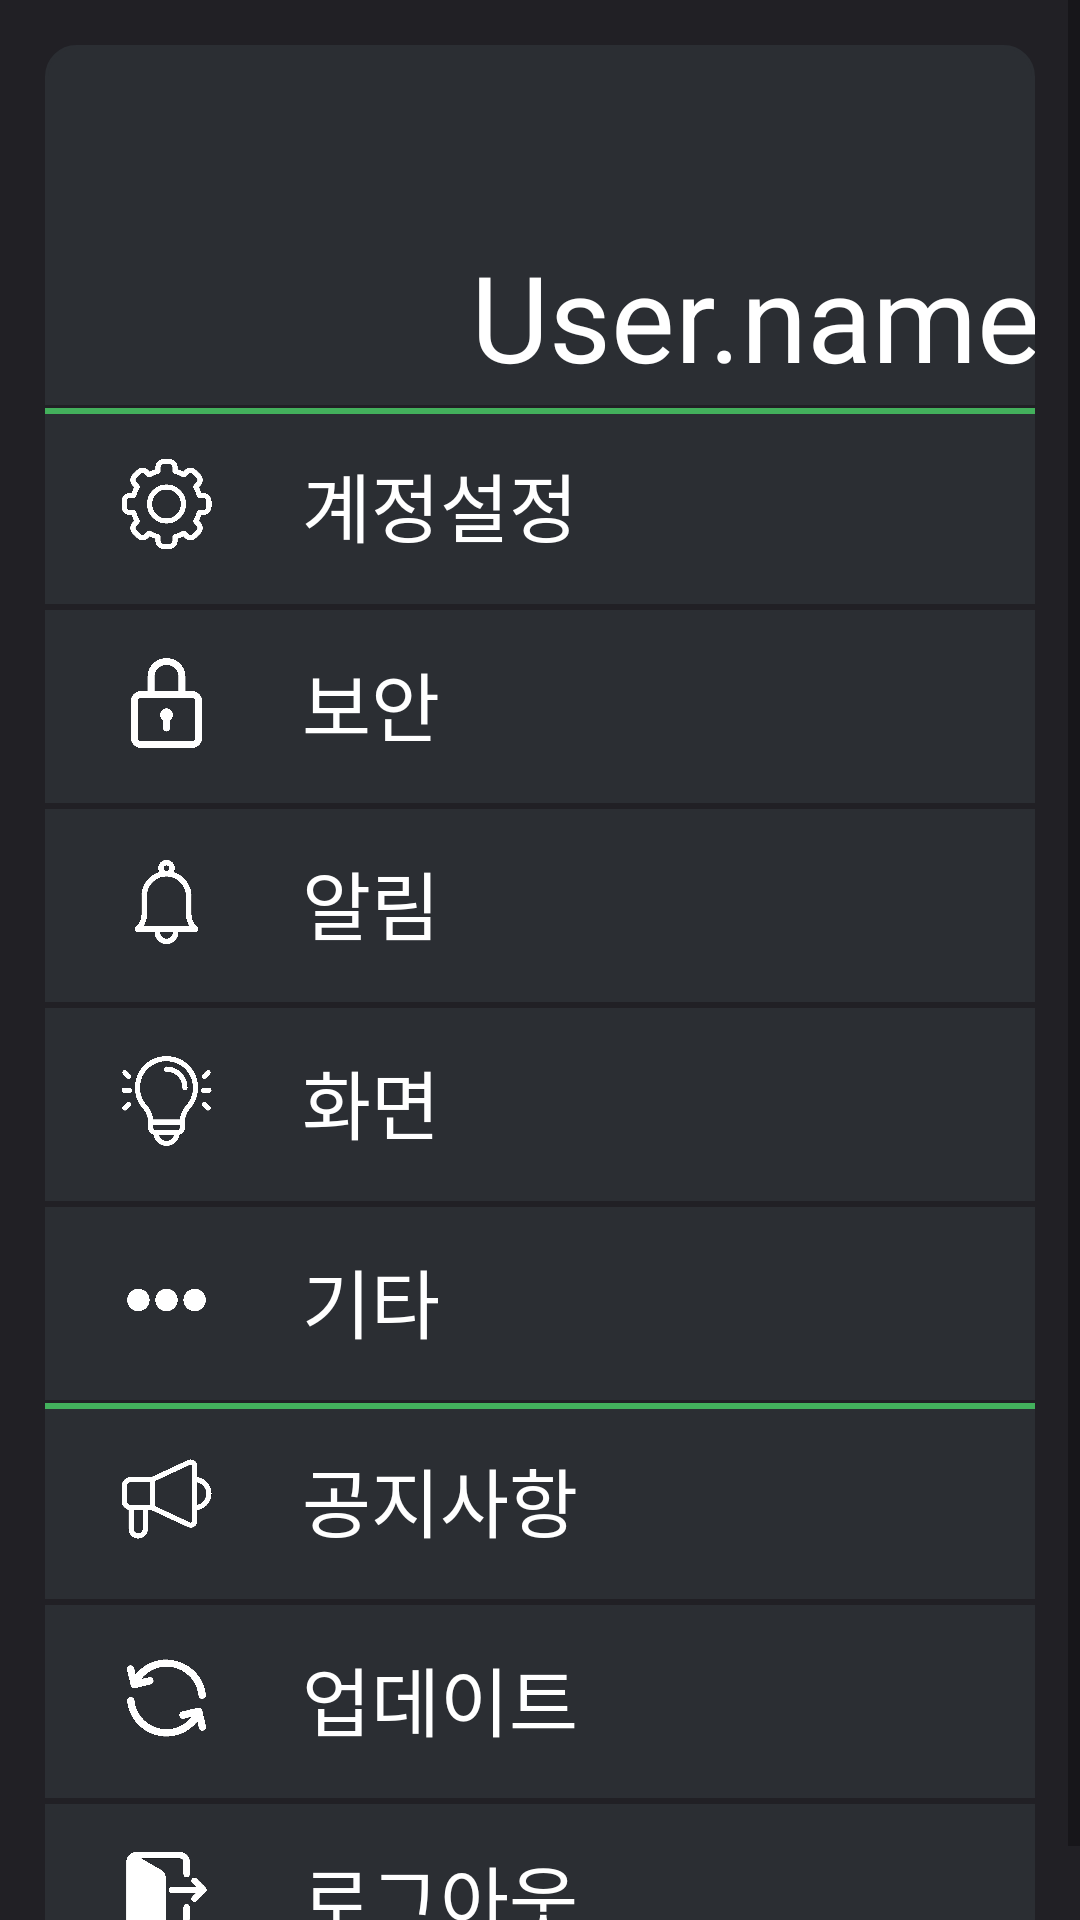

This screen was rendered from an Android layout file. Write that file and the resources it references.
<!-- AndroidManifest.xml: application theme Theme.Test000111 -->
<!-- res/layout/fragment_userview.xml -->
<?xml version="1.0" encoding="utf-8"?>
<ScrollView xmlns:android="http://schemas.android.com/apk/res/android"
    android:layout_width="match_parent"
    android:layout_height="match_parent"
    android:background="#212025"
    android:orientation="vertical">

    <TableLayout
        android:layout_width="match_parent"
        android:layout_height="wrap_content"
        android:layout_margin="15dp"
        android:orientation="vertical">

    <TableRow
        android:layout_width="wrap_content"
        android:layout_height="wrap_content"
        android:background="@drawable/layout_background2"
        android:orientation="vertical"

        >

        <ImageView
            android:layout_width="100dp"
            android:layout_height="100dp"
            android:layout_gravity="center"
            android:layout_margin="10dp"
            android:src="@drawable/user" />

        <TextView
            android:id="@+id/tempratureview"
            android:layout_width="wrap_content"
            android:layout_height="wrap_content"
            android:layout_gravity="center|bottom"
            android:layout_margin="1dp"
            android:text="User.name"
            android:textColor="#ffffff"
            android:textSize="40dp" />
    </TableRow>

    <TableRow
        android:layout_width="match_parent"
        android:layout_height="match_parent"
        android:background="@drawable/layout_background4">

        <ImageView
            android:layout_width="10dp"
            android:layout_height="30dp"
            android:layout_gravity="center"
            android:layout_marginTop="15dp"
            android:layout_marginLeft="-20dp"

            android:layout_marginBottom="15dp"
            android:src="@drawable/settings" />


        <TextView
            android:layout_width="wrap_content"
            android:layout_height="wrap_content"
            android:layout_marginTop="15dp"
            android:layout_marginBottom="15dp"
            android:layout_marginLeft="-15dp"
            android:text="계정설정"
            android:textColor="#ffffff"
            android:textSize="25dp" />

    </TableRow>
        <TableRow
            android:layout_width="match_parent"
            android:layout_height="match_parent"
            android:background="@drawable/layout_background5">

            <ImageView
                android:layout_width="10dp"
                android:layout_height="30dp"
                android:layout_gravity="center"
                android:layout_marginTop="15dp"
                android:layout_marginLeft="-20dp"

                android:layout_marginBottom="15dp"
                android:src="@drawable/padlock" />


            <TextView
                android:layout_width="wrap_content"
                android:layout_height="wrap_content"
                android:layout_marginTop="15dp"
                android:layout_marginBottom="15dp"
                android:layout_marginLeft="-15dp"
                android:text="보안"
                android:textColor="#ffffff"
                android:textSize="25dp" />

        </TableRow>
        <TableRow
            android:layout_width="match_parent"
            android:layout_height="match_parent"
            android:background="@drawable/layout_background5">

            <ImageView
                android:layout_width="10dp"
                android:layout_height="30dp"
                android:layout_gravity="center"
                android:layout_marginTop="15dp"
                android:layout_marginLeft="-20dp"

                android:layout_marginBottom="15dp"
                android:src="@drawable/bell" />


            <TextView
                android:layout_width="wrap_content"
                android:layout_height="wrap_content"
                android:layout_marginTop="15dp"
                android:layout_marginBottom="15dp"
                android:layout_marginLeft="-15dp"
                android:text="알림"
                android:textColor="#ffffff"
                android:textSize="25dp" />

        </TableRow>
        <TableRow
            android:layout_width="match_parent"
            android:layout_height="match_parent"
            android:background="@drawable/layout_background5">

            <ImageView
                android:layout_width="10dp"
                android:layout_height="30dp"
                android:layout_gravity="center"
                android:layout_marginTop="15dp"
                android:layout_marginLeft="-20dp"

                android:layout_marginBottom="15dp"
                android:src="@drawable/idea" />


            <TextView
                android:layout_width="wrap_content"
                android:layout_height="wrap_content"
                android:layout_marginTop="15dp"
                android:layout_marginBottom="15dp"
                android:layout_marginLeft="-15dp"
                android:text="화면"
                android:textColor="#ffffff"
                android:textSize="25dp" />

        </TableRow>
        <TableRow
            android:layout_width="match_parent"
            android:layout_height="match_parent"
            android:background="@drawable/layout_background5">

            <ImageView
                android:layout_width="10dp"
                android:layout_height="30dp"
                android:layout_gravity="center"
                android:layout_marginTop="15dp"
                android:layout_marginLeft="-20dp"

                android:layout_marginBottom="15dp"
                android:src="@drawable/ddd" />


            <TextView
                android:layout_width="wrap_content"
                android:layout_height="wrap_content"
                android:layout_marginTop="15dp"
                android:layout_marginBottom="15dp"
                android:layout_marginLeft="-15dp"
                android:text="기타"
                android:textColor="#ffffff"
                android:textSize="25dp" />

        </TableRow>
        <TableRow
            android:layout_width="match_parent"
            android:layout_height="match_parent"
            android:background="@drawable/layout_background4">

            <ImageView
                android:layout_width="10dp"
                android:layout_height="30dp"
                android:layout_gravity="center"
                android:layout_marginTop="15dp"
                android:layout_marginLeft="-20dp"

                android:layout_marginBottom="15dp"
                android:src="@drawable/spek" />


            <TextView
                android:layout_width="wrap_content"
                android:layout_height="wrap_content"
                android:layout_marginTop="15dp"
                android:layout_marginBottom="15dp"
                android:layout_marginLeft="-15dp"
                android:text="공지사항"
                android:textColor="#ffffff"
                android:textSize="25dp" />

        </TableRow>
        <TableRow
            android:layout_width="match_parent"
            android:layout_height="match_parent"
            android:background="@drawable/layout_background5">

            <ImageView
                android:layout_width="10dp"
                android:layout_height="30dp"
                android:layout_gravity="center"
                android:layout_marginTop="15dp"
                android:layout_marginLeft="-20dp"

                android:layout_marginBottom="15dp"
                android:src="@drawable/update" />


            <TextView
                android:layout_width="wrap_content"
                android:layout_height="wrap_content"
                android:layout_marginTop="15dp"
                android:layout_marginBottom="15dp"
                android:layout_marginLeft="-15dp"
                android:text="업데이트"
                android:textColor="#ffffff"
                android:textSize="25dp" />

        </TableRow>
        <TableRow
            android:layout_width="match_parent"
            android:layout_height="match_parent"
            android:background="@drawable/layout_background6">

            <ImageView
                android:layout_width="10dp"
                android:layout_height="30dp"
                android:layout_gravity="center"
                android:layout_marginTop="15dp"
                android:layout_marginLeft="-20dp"

                android:layout_marginBottom="15dp"
                android:src="@drawable/logout" />


            <TextView
                android:layout_width="wrap_content"
                android:layout_height="wrap_content"
                android:layout_marginTop="15dp"
                android:layout_marginBottom="15dp"
                android:layout_marginLeft="-15dp"
                android:text="로그아웃"
                android:textColor="#ffffff"
                android:textSize="25dp" />

        </TableRow>








    </TableLayout>

</ScrollView>
<!-- resources referenced by this layout -->
<resources>
  <!-- drawable bell: png bitmap (drawable-v24, 18147 bytes) -->
  <!-- drawable ddd: png bitmap (drawable-v24, 10257 bytes) -->
  <!-- drawable idea: png bitmap (drawable-v24, 26280 bytes) -->
  <!-- drawable layout_background2 (drawable) -->
  <?xml version="1.0" encoding="utf-8"?>
  <shape
      xmlns:android="http://schemas.android.com/apk/res/android"
      android:shape="rectangle">
      <solid android:color="#2B2E33" />
      <stroke android:color="#2B2E33" android:width="1dp" />
      <corners
          android:topRightRadius="10dp"
          android:topLeftRadius="10dp"/>
  </shape>
  <!-- drawable layout_background4 (drawable) -->
  <?xml version="1.0" encoding="utf-8"?>
  <layer-list xmlns:android="http://schemas.android.com/apk/res/android">
      <item
          android:bottom="-2dp"
          android:left="-2dp"
          android:right="-2dp"
          android:top="1dp">
          <shape
              xmlns:android="http://schemas.android.com/apk/res/android"
              android:shape="rectangle">
              <solid android:color="#2B2E33" />
              <stroke android:color="#43B05C" android:width="2dp" />
  
          </shape>
  
      </item>
  </layer-list>
  <!-- drawable layout_background5 (drawable) -->
  <?xml version="1.0" encoding="utf-8"?>
  <layer-list xmlns:android="http://schemas.android.com/apk/res/android">
      <item
          android:bottom="-2dp"
          android:left="-2dp"
          android:right="-2dp"
          android:top="1dp">
          <shape
              xmlns:android="http://schemas.android.com/apk/res/android"
              android:shape="rectangle">
              <solid android:color="#2B2E33" />
              <stroke android:color="#212025" android:width="1dp" />
  
          </shape>
  
      </item>
  </layer-list>
  <!-- drawable layout_background6 (drawable) -->
  <?xml version="1.0" encoding="utf-8"?>
  <layer-list xmlns:android="http://schemas.android.com/apk/res/android">
      <item
          android:bottom="-2dp"
          android:left="-2dp"
          android:right="-2dp"
          android:top="1dp">
          <shape
              xmlns:android="http://schemas.android.com/apk/res/android"
              android:shape="rectangle">
              <solid android:color="#2B2E33" />
              <stroke android:color="#212025" android:width="1dp" />
              <corners
                  android:bottomLeftRadius="10dp"
                  android:bottomRightRadius="10dp"/>
  
          </shape>
  
  
      </item>
  </layer-list>
  <!-- drawable logout: png bitmap (drawable-v24, 15554 bytes) -->
  <!-- drawable padlock: png bitmap (drawable-v24, 15926 bytes) -->
  <!-- drawable settings: png bitmap (drawable-v24, 29242 bytes) -->
  <!-- drawable spek: png bitmap (drawable-v24, 18744 bytes) -->
  <!-- drawable update: png bitmap (drawable-v24, 21718 bytes) -->
  <style name="Theme.Test000111" parent="Theme.MaterialComponents.DayNight.NoActionBar.Bridge">
          
          <item name="colorPrimary">#000000</item>
          <item name="colorPrimaryVariant">#000000</item>
          <item name="colorOnPrimary">@color/white</item>
          
          <item name="colorSecondary">@color/teal_200</item>
          <item name="colorSecondaryVariant">@color/teal_700</item>
          <item name="colorOnSecondary">@color/black</item>
          
          <item name="android:statusBarColor" tools:targetApi="l">?attr/colorPrimaryVariant</item>
          
      </style>
  <color name="white">#FFFFFFFF</color>
  <color name="teal_200">#FF03DAC5</color>
  <color name="teal_700">#FF018786</color>
  <color name="black">#FF000000</color>
</resources>
